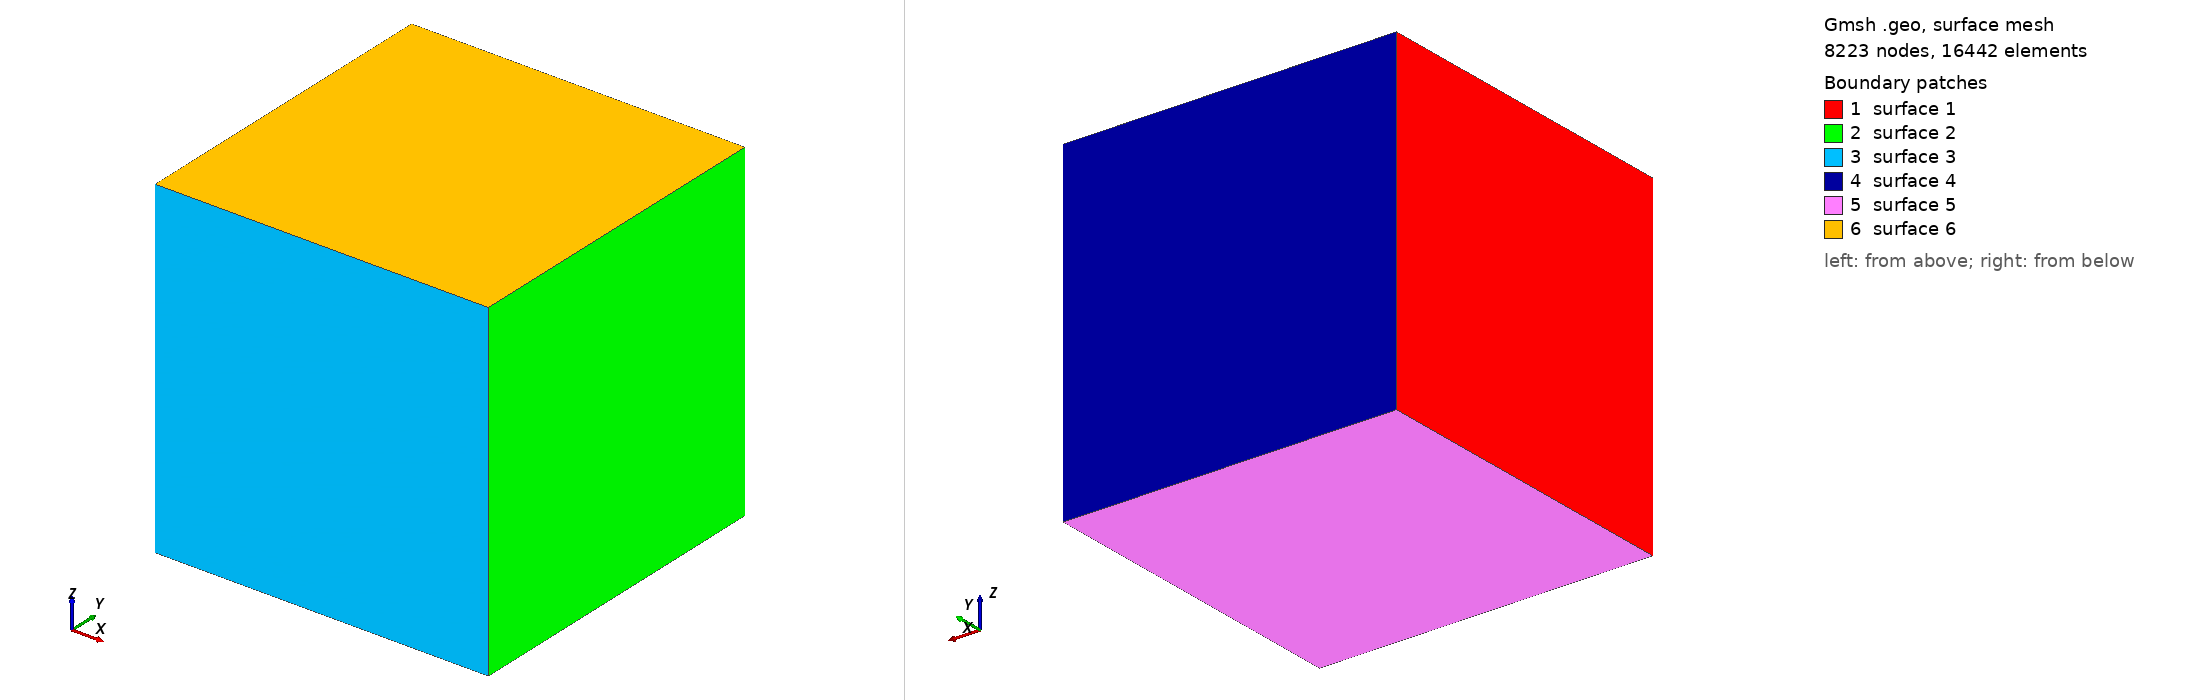

Gmsh geometry script, surface-meshed: 8223 nodes, 16442 surface elements. Boundary patches (legend numbers): 1 surface 1, 2 surface 2, 3 surface 3, 4 surface 4, 5 surface 5, 6 surface 6. Left view from above one corner, right view from below the opposite corner. The script declares no physical surfaces, so the legend lists its geometric surfaces. The drawing asked Gmsh for element sizes between 1% and 20% of the model's largest extent; the script's own settings can give other sizes.

=== example1.geo (drawn) ===
SetFactory("OpenCASCADE");

// Unit cube [0,1]^3.
Box(1) = {0, 0, 0, 1, 1, 1};

// Target about 230k tetrahedra.
Mesh.CharacteristicLengthMin = 0.03025;
Mesh.CharacteristicLengthMax = 0.03025;

Mesh.Algorithm3D = 4;

Mesh 3;
